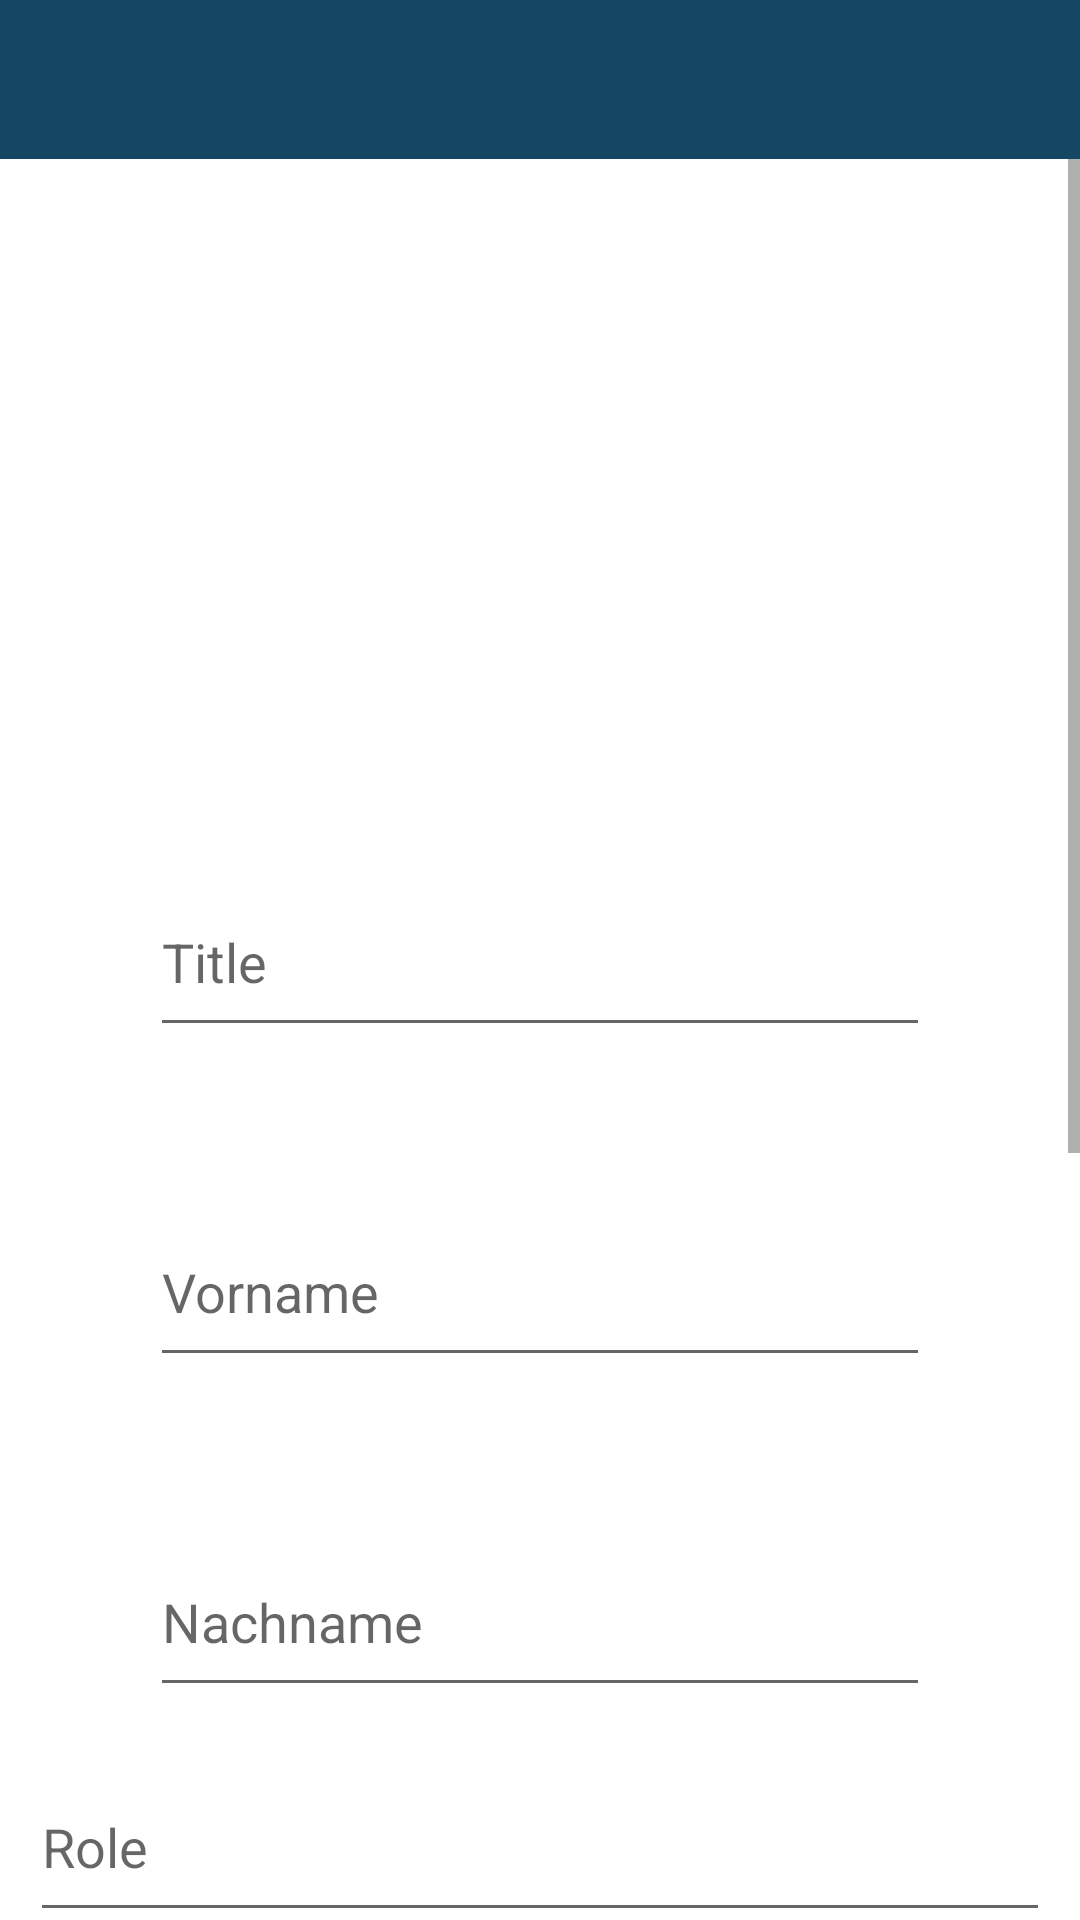

Produce the Android XML layout that renders to this screen, including the resource entries it uses.
<!-- AndroidManifest.xml: application theme Theme.Pepper2Connect -->
<!-- res/layout/fragment_profile.xml -->
<?xml version="1.0" encoding="utf-8"?>
<FrameLayout xmlns:android="http://schemas.android.com/apk/res/android"
    xmlns:app="http://schemas.android.com/apk/res-auto"
    xmlns:tools="http://schemas.android.com/tools"
    android:layout_width="match_parent"
    android:layout_height="match_parent"
    tools:context=".Fragment_UserManagement">


    <ScrollView
        android:layout_width="match_parent"
        android:layout_height="match_parent"
        tools:layout_editor_absoluteX="0dp"
        tools:layout_editor_absoluteY="-127dp">

        <androidx.constraintlayout.widget.ConstraintLayout
            android:id="@+id/frameLayout3"
            android:layout_width="match_parent"
            android:layout_height="match_parent"
            android:layout_centerInParent="true"
            tools:context=".Fragment_Profile">

            <ImageView
                android:id="@+id/ivProfilePicture"
                android:layout_width="194dp"
                android:layout_height="199dp"
                android:layout_marginStart="102dp"
                android:layout_marginTop="40dp"
                android:layout_marginEnd="102dp"
                app:layout_constraintEnd_toEndOf="parent"
                app:layout_constraintStart_toStartOf="parent"
                app:layout_constraintTop_toTopOf="parent"
                tools:src="@tools:sample/avatars" />

            <EditText
                android:id="@+id/etProfileTitle"
                android:layout_width="0dp"
                android:layout_height="60dp"
                android:layout_marginStart="50dp"
                android:layout_marginTop="50dp"
                android:layout_marginEnd="50dp"
                android:ems="10"
                android:hint="@string/Title"
                android:inputType="textPersonName"
                android:textIsSelectable="false"

                app:layout_constraintEnd_toEndOf="parent"
                app:layout_constraintStart_toStartOf="parent"
                app:layout_constraintTop_toBottomOf="@+id/ivProfilePicture" />

            <EditText
                android:id="@+id/etProfileFirstName"
                android:layout_width="0dp"
                android:layout_height="60dp"
                android:layout_marginStart="50dp"
                android:layout_marginTop="50dp"
                android:layout_marginEnd="50dp"
                android:ems="10"
                android:hint="@string/FirstName"
                android:inputType="textPersonName"
                android:textIsSelectable="false"
                app:layout_constraintEnd_toEndOf="parent"
                app:layout_constraintStart_toStartOf="parent"
                app:layout_constraintTop_toBottomOf="@+id/etProfileTitle" />

            <EditText
                android:id="@+id/etProfileLastName"
                android:layout_width="0dp"
                android:layout_height="60dp"
                android:layout_marginStart="50dp"
                android:layout_marginTop="50dp"
                android:layout_marginEnd="50dp"
                android:ems="10"
                android:hint="@string/LastName"
                android:inputType="textPersonName"
                android:minHeight="60dp"
                android:textIsSelectable="false"
                app:layout_constraintEnd_toEndOf="parent"
                app:layout_constraintHorizontal_bias="0.0"
                app:layout_constraintStart_toStartOf="parent"
                app:layout_constraintTop_toBottomOf="@+id/etProfileFirstName" />




            <EditText
                android:id="@+id/etProfileRole"
                android:layout_width="0dp"
                android:layout_height="60dp"
                android:layout_marginStart="10dp"
                android:layout_marginTop="15dp"
                android:layout_marginEnd="10dp"
                android:autofillHints=""
                android:ems="10"
                android:hint="Role"
                android:inputType="textPersonName"
                android:minHeight="60dp"
                app:layout_constraintEnd_toEndOf="parent"
                app:layout_constraintHorizontal_bias="0.407"
                app:layout_constraintStart_toStartOf="parent"
                app:layout_constraintTop_toBottomOf="@+id/etProfileLastName" />

            <RadioGroup
                android:id="@+id/radioGroupProfile"
                android:layout_width="0dp"
                android:layout_height="wrap_content"
                android:layout_marginStart="10dp"
                android:layout_marginTop="15dp"
                android:layout_marginEnd="10dp"
                android:minHeight="120dp"
                app:layout_constraintEnd_toEndOf="parent"
                app:layout_constraintStart_toStartOf="parent"
                app:layout_constraintTop_toBottomOf="@+id/etProfileRole">

                <RadioButton
                    android:id="@+id/rb_RConfidentalProfile"
                    android:layout_width="match_parent"
                    android:layout_height="wrap_content"
                    android:minHeight="60dp"
                    android:text="@string/rb_Receive"
                    tools:layout_editor_absoluteX="145dp"
                    tools:layout_editor_absoluteY="461dp" />

                <RadioButton
                    android:id="@+id/rb_NConfidentalProfile"
                    android:layout_width="match_parent"
                    android:layout_height="wrap_content"
                    android:minHeight="60dp"
                    android:text="@string/rb_Not_Receive"
                    tools:layout_editor_absoluteX="277dp"
                    tools:layout_editor_absoluteY="461dp" />
            </RadioGroup>


            <EditText
                android:id="@+id/etProfileUserName"
                android:layout_width="0dp"
                android:layout_height="60dp"
                android:layout_marginStart="10dp"
                android:layout_marginTop="15dp"
                android:layout_marginEnd="10dp"
                android:autofillHints=""
                android:ems="10"
                android:hint="@string/UserName"
                android:inputType="textPersonName"
                android:minHeight="60dp"
                app:layout_constraintEnd_toEndOf="parent"
                app:layout_constraintHorizontal_bias="0.407"
                app:layout_constraintStart_toStartOf="parent"
                app:layout_constraintTop_toBottomOf="@+id/radioGroupProfile" />

            <EditText
                android:id="@+id/etProfilePassword"
                android:layout_width="0dp"
                android:layout_height="60dp"
                android:layout_marginStart="10dp"
                android:layout_marginTop="16dp"
                android:layout_marginEnd="10dp"
                android:autofillHints=""
                android:ems="10"
                android:hint="@string/Password"
                android:inputType="textPersonName"
                android:minHeight="60dp"
                app:layout_constraintEnd_toEndOf="parent"
                app:layout_constraintHorizontal_bias="0.481"
                app:layout_constraintStart_toStartOf="parent"
                app:layout_constraintTop_toBottomOf="@+id/etProfileUserName" />

            <Button
                android:id="@+id/btnProfileUpdate"
                android:layout_width="0dp"
                android:layout_height="60dp"
                android:layout_marginStart="10dp"
                android:layout_marginTop="16dp"
                android:layout_marginEnd="10dp"
                android:layout_marginBottom="60dp"
                android:autofillHints=""
                android:ems="10"
                android:hint="@string/Password"
                android:inputType="textPersonName"
                android:minHeight="60dp"
                app:layout_constraintBottom_toBottomOf="parent"
                app:layout_constraintEnd_toEndOf="parent"
                app:layout_constraintHorizontal_bias="0.481"
                app:layout_constraintStart_toStartOf="parent"
                app:layout_constraintTop_toBottomOf="@+id/etProfilePassword" />


        </androidx.constraintlayout.widget.ConstraintLayout>
    </ScrollView>

    <com.google.android.material.appbar.AppBarLayout
        android:id="@+id/optionNavigationMenu"
        android:layout_width="match_parent"
        android:layout_height="53dp"
        app:itemIconTint="@color/black"
        app:itemTextColor="@color/black"
        app:labelVisibilityMode="labeled"
        app:layout_constraintBottom_toBottomOf="parent"
        app:menu="@menu/options_admin_menu" />

</FrameLayout>
<!-- resources referenced by this layout -->
<resources>
  <color name="black">#FF000000</color>
  <string name="FirstName">Vorname</string>
  <string name="LastName">Nachname</string>
  <string name="Password">Passwort</string>
  <string name="Title">Title</string>
  <string name="UserName">Benutzername</string>
  <string name="rb_Not_Receive">Nicht Empfangen</string>
  <string name="rb_Receive">Empfangen</string>
  <style name="Theme.Pepper2Connect" parent="Theme.MaterialComponents.DayNight.DarkActionBar">
          
          <item name="colorPrimary">@color/Accent</item>
          <item name="colorPrimaryVariant">@color/black</item>
          <item name="colorOnPrimary">@color/white</item>
          
          <item name="colorSecondary">@color/teal_200</item>
          <item name="colorSecondaryVariant">@color/teal_700</item>
          <item name="colorOnSecondary">@color/black</item>
          
          <item name="android:statusBarColor" tools:targetApi="l">?attr/colorPrimaryVariant</item>
          
  
  
  
      </style>
  <color name="Accent">#154664</color>
  <color name="white">#FFFFFFFF</color>
  <color name="teal_200">#FF03DAC5</color>
  <color name="teal_700">#FF018786</color>
</resources>
